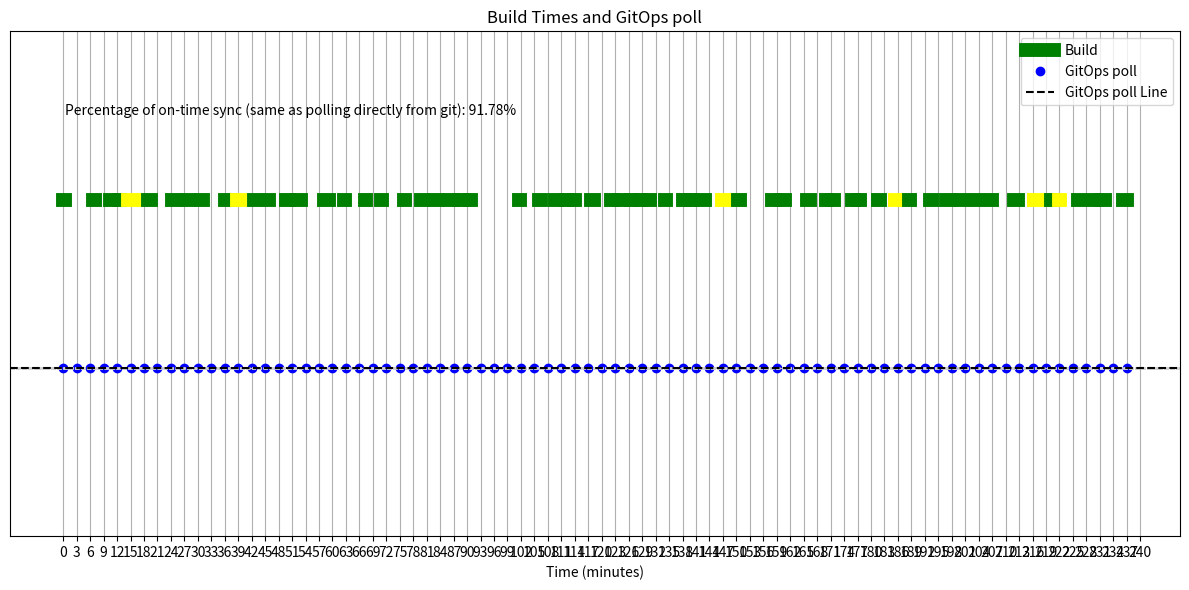

The matplotlib source for this figure:
import numpy as np
import matplotlib.pyplot as plt
import datetime

# Simulation parameters
num_builds = 400
total_duration = 60 * 60 * 4
cron_interval = 180

def generate_weighted_random():
    # Define the ranges and their corresponding probabilities
    ranges = [30, 60, 180, 300]
    probabilities = [0.50, 0.90, 0.99, 1.00]  # Cumulative probabilities

    # Generate a random number between 0 and 1
    random_value = np.random.rand()

    # Determine the range based on the random value
    if random_value <= probabilities[0]:  # 50% for 1-30
        return np.random.randint(1, ranges[0] + 1)  # 1 to 30
    elif random_value <= probabilities[1]:  # 90% for 1-60
        return np.random.randint(1, ranges[1] + 1)  # 1 to 60
    elif random_value <= probabilities[2]:  # 99% for 1-90
        return np.random.randint(1, ranges[2] + 1)  # 1 to 90
    else:  # 100% for 1-180
        return np.random.randint(1, ranges[-1] + 1)  # 1 to 180

def generate_build_times(num_samples, total_duration):
    build_times = []
    
    # Start the first build at time 0
    current_time = 0
    
    for _ in range(num_samples):
        duration = generate_weighted_random()

        # Set start time to current time and calculate end time
        start_time = current_time
        end_time = start_time + duration

        # Append the tuple (start, finish) to the list
        build_times.append((start_time, end_time))
        
        # Update current time for the next build
        current_time = end_time

        # Generate random sleep time between builds
        sleep_time = np.random.uniform(60, 60 * 5)
        current_time += sleep_time  # Add sleep time to current time

        # If the end time exceeds total_duration, stop adding more builds
        if current_time > total_duration:
            break
    
    return build_times

def simulate_cron_jobs(build_times, cron_interval, total_duration):
    cron_jobs = np.arange(0, total_duration, cron_interval)

    return cron_jobs

def plot_builds_and_cron(build_times, cron_jobs):
    plt.figure(figsize=(12, 6))

    # Y-coordinates for builds and cron jobs
    build_y = 1
    cron_y = 0

    total_builds = 0
    ontime_builds = 0

    # Plot each build
    for start_time, end_time in build_times:
        # Check if the build was missed by any cron job
        is_missed = any(start_time < cron_job < end_time for cron_job in cron_jobs)  # Check if cron job falls within the build time
        color = 'green' if not is_missed else 'yellow'  # Green if synced, yellow if missed

        total_builds += 1

        if not is_missed:
            ontime_builds += 1

        plt.plot([start_time / 60, end_time / 60], [build_y, build_y], color=color, linewidth=10, label='Build' if start_time == build_times[0][0] else "")
    
    # Plot cron jobs with blue dots
    plt.plot(cron_jobs / 60, [cron_y] * len(cron_jobs), 'bo', label='GitOps poll')

    # Add horizontal lines for each cron job for easier comparison
    for cron_job in cron_jobs:
        plt.axhline(y=cron_y, xmin=0, xmax=(cron_job / 60), color='lightgray', linestyle='--', linewidth=0.8)

    ontime_percentage = (ontime_builds / total_builds) * 100

    # Add text annotations
    plt.text(0.5, 1.5, f'Percentage of on-time sync (same as polling directly from git): {ontime_percentage:.2f}%')

    plt.tight_layout()
    plt.axhline(y=0, color='black', linestyle='--', label='GitOps poll Line')
    plt.title('Build Times and GitOps poll')
    plt.xlabel('Time (minutes)')
    plt.xticks(ticks=np.arange(0, total_duration / 60 + 1, 3))  # 3-minute intervals, same as the cron
    plt.yticks([])
    plt.ylim(-1, 2)  # Adjust y-limits to bring lines closer
    plt.legend()
    plt.grid()
    plt.tight_layout()
    plt.show()

build_times = generate_build_times(num_builds, total_duration)

cron_jobs = simulate_cron_jobs(build_times, cron_interval, total_duration)

plot_builds_and_cron(build_times, cron_jobs)
